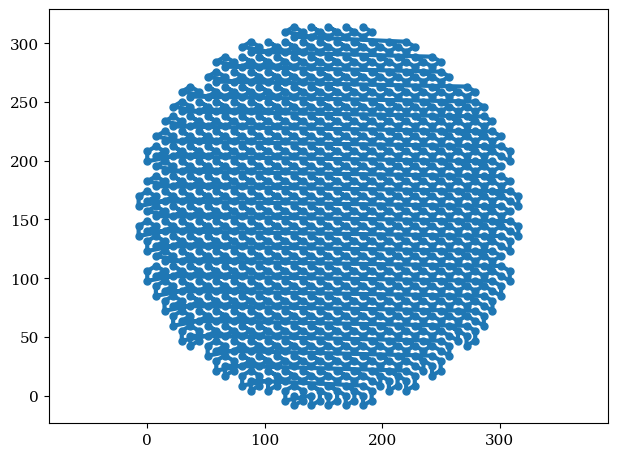

Here is the Python script that generated this plot:
#!/usr/bin/env python3
# -*- coding: utf-8 -*-
"""
Created on Thu Feb  7  2019

@author: Antoni Vidal
"""
from __future__ import division
from math import sqrt 
from collections import OrderedDict

msh_file = 'VVER440.msh' 

rows = [ 5, 10, 13, 14, 17, 18, 19, 20, 21, 20, 21, 22, 21,
        22, 21, 20, 21, 20, 19, 18, 17, 14, 13, 10, 5]
pitch = 14.7
node_list = []

ri = pitch / 2 # Radio circumferencia inscrita
rc = 2/3*sqrt(3) * ri # Radio circumferencia circumscrita == lado


# Points of the hexagon
p0 = [0.0, 0.0]
p1 = [0.0, - rc]
p2 = [+ri, -rc/2]
p3 = [+ri, +rc/2]
p4 = [0.0,  rc]
p5 = [-ri, +rc/2]
p6 = [-ri, -rc/2]
hex_part = [p0, p1, p2, p3, p4, p5, p6]

elements = []
lines = []


node_list = OrderedDict([])
# Make a row
n = 0
mx_rows = max(rows)
point_num = 0
for j in range(len(rows)):
    for i in range(rows[j]):
        
        p_num = 7*['a']
        # Create new points
        for num, p in enumerate(hex_part):
            node = (round(p[0] + ((mx_rows - rows[j])/2 + i )  * pitch, 3),
                    round(p[1] + j * 3/2 * rc, 3))
            if (node not in node_list):
                node_list[node] = point_num
                p_num[num] = point_num
                point_num += 1
            else :
                p_num[num] = node_list[node]
#        # Boundary Lines 
#        if i == 0:
#            lines.append([0, ])
#        else if i == rows[j]-1:
        
        # New element    
        elements.append([n, p_num[0], p_num[1], p_num[2], p_num[3]])
        elements.append([n, p_num[0], p_num[3], p_num[4], p_num[5]])
        elements.append([n, p_num[0], p_num[5], p_num[6], p_num[1]])
        n += 1

#print 'node_list and ', len(node_list) 
#node_list = list(OrderedDict.fromkeys(node_list))
#print 'node_list and ', len(node_list) 


 
fp = open(msh_file, "w")
fp.write("$MeshFormat\n")
fp.write("2.2 0 8\n")
fp.write("$EndMeshFormat\n")
fp.write("$Nodes\n")
fp.write(str(len(node_list)) + "\n")
for i, node in enumerate(node_list):
    fp.write(str(i+1) + " " + str(node[0]) + " " + str(node[1]) + " 0 \n")    

fp.write("$EndNodes\n")
fp.write("$Elements\n")
fp.write(str(len(lines) + len(elements)) + "\n")
i = 0
for ln in lines:
    fp.write(str(i) + " 1 2 " + str(i) + " " +
             str(ln[0]) + " " + str(i) + " " +
             str(ln[1])  + " " + str(ln[2]) + " \n")
    i += 1

for el in elements:
    for num in range(1, len(el)):
        assert(el[num] < len(node_list))
    fp.write(str(i+1) + " 3 2 " +
             str(el[0]+1) + " " +  str(i+1) + " "+
             str(el[1]+1)  + " " + str(el[2]+1)  + " " +
             str(el[3]+1) + " " +  str(el[4]+1) + " \n")
    i += 1 


fp.write("$EndElements")
fp.close()
    

#########################
#########  PLOT  ########
#########################
x = []
y = []
for l in node_list:
    x.append(l[0])
    y.append(l[1])
    
import matplotlib.pyplot as plt
from matplotlib import rcParams
plt.close('all')
plt.style.use('default')
params = {'backend': 'pgf',
          'pgf.rcfonts': False,
          'font.family': 'serif',
          'font.size': 14,
          'axes.labelsize': 14,
          'legend.fontsize': 12,
          'xtick.labelsize': 11,
          'ytick.labelsize': 11,
#          'text.usetex': True,
          'lines.linewidth': 3,
          'lines.markersize': 5,
          'lines.markeredgewidth': 1,
          'legend.numpoints': 1, 
          'figure.autolayout': True,
          }
rcParams.update(params)


fig, ax = plt.subplots()
ax.plot(x, y,  linestyle='-', marker='o')
plt.axis('equal')
